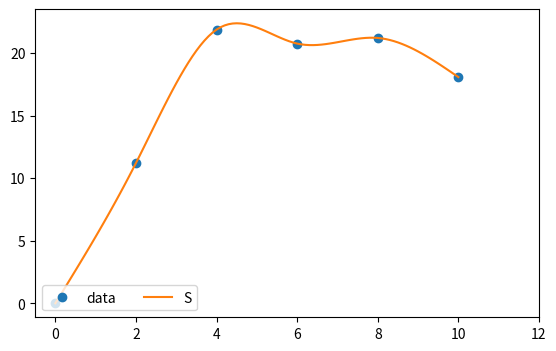

This chart was generated by the following Python code:
import numpy as np
from scipy.interpolate import CubicSpline, splrep, splev
from scipy import interpolate
import matplotlib.pyplot as plt

# calculate 5 natural cubic spline polynomials for 6 points
# (x,y) = (0,12) (1,14) (2,22) (3,39) (4,58) (5,77)

x = np.array([0, 2, 4, 6, 8, 10])
y = np.array([0, 11.22, 21.89, 20.77, 21.22, 18.09])

# spl = splrep(x, y, k=1)
# x_new = np.array([8, 10, 12])
# y_new = splev(x_new, spl, der=0)
#
# xs = np.arange(0, 12, .1)
# fig, ax = plt.subplots(figsize=(6.5, 4))
# ax.plot(x, y, 'o', label='data')
# ax.plot(x_new, y_new, label="S")
# ax.set_xlim(-0.5, 12)
# ax.legend(loc='lower left', ncol=2)
# plt.show()
#
# quit()

# calculate natural cubic spline polynomials
cs = CubicSpline(x, y, bc_type='natural')
# cs = interpolate.interp1d(x, y, fill_value='extrapolate')

# show values of interpolation function at x=1.25
# print('S(1.25) = ', cs(1.25))

## Aditional - find polynomial coefficients for different x regions

# if you want to print polynomial coefficients in form
# S0(0<=x<=1) = a0 + b0(x-x0) + c0(x-x0)^2 + d0(x-x0)^3
# S1(1< x<=2) = a1 + b1(x-x1) + c1(x-x1)^2 + d1(x-x1)^3
# ...
# S4(4< x<=5) = a4 + b4(x-x4) + c5(x-x4)^2 + d5(x-x4)^3
# x0 = 0; x1 = 1; x4 = 4; (start of x region interval)

# show values of a0, b0, c0, d0, a1, b1, c1, d1 ...
# cs.c

# Polynomial coefficients for 0 <= x <= 1
a0 = cs.c.item(3, 0)
b0 = cs.c.item(2, 0)
c0 = cs.c.item(1, 0)
d0 = cs.c.item(0, 0)

# Polynomial coefficients for 1 < x <= 2
a1 = cs.c.item(3, 1)
b1 = cs.c.item(2, 1)
c1 = cs.c.item(1, 1)
d1 = cs.c.item(0, 1)

# Polynomial coefficients for 1 < x <= 2
a2 = cs.c.item(3, 2)
b2 = cs.c.item(2, 2)
c2 = cs.c.item(1, 2)
d2 = cs.c.item(0, 2)

# Polynomial coefficients for 1 < x <= 2
a3 = cs.c.item(3, 3)
b3 = cs.c.item(2, 3)
c3 = cs.c.item(1, 3)
d3 = cs.c.item(0, 3)

# Polynomial coefficients for 4 < x <= 5
a4 = cs.c.item(3, 4)
b4 = cs.c.item(2, 4)
c4 = cs.c.item(1, 4)
d4 = cs.c.item(0, 4)

# Print polynomial equations for different x regions
print('S0(0<=x<=2) = ', a0, ' + ', b0, '(x-0) + ', c0, '(x-0)^2  + ', d0, '(x-0)^3')
print('S1(2< x<=4) = ', a1, ' + ', b1, '(x-2) + ', c1, '(x-2)^2  + ', d1, '(x-2)^3')
print('S2(4< x<=6) = ', a2, ' + ', b2, '(x-4) + ', c2, '(x-4)^2  + ', d2, '(x-4)^3')
print('S3(5< x<=8) = ', a3, ' + ', b3, '(x-6) + ', c3, '(x-6)^2  + ', d3, '(x-6)^3')
print('S4(8< x<=10) = ', a4, ' + ', b4, '(x-8) + ', c4, '(x-8)^2  + ', d4, '(x-8)^3')

# So we can calculate S(1.25) by using equation S1(1< x<=2)
# print('S(1.25) = ', a1 + b1*0.25 + c1*(0.25**2) + d1*(0.25**3))
print()
xs = np.arange(0, 10.1, .1)
# print(xs[-2], cs(xs[-2]))
# print(xs[-1], cs(xs[-1]))
print((cs(xs[-1])-cs(xs[-2]))/(xs[-1]-xs[-2]))
fig, ax = plt.subplots(figsize=(6.5, 4))
ax.plot(x, y, 'o', label='data')
ax.plot(xs, cs(xs), label="S")
ax.set_xlim(-0.5, 12)
ax.legend(loc='lower left', ncol=2)
plt.show()